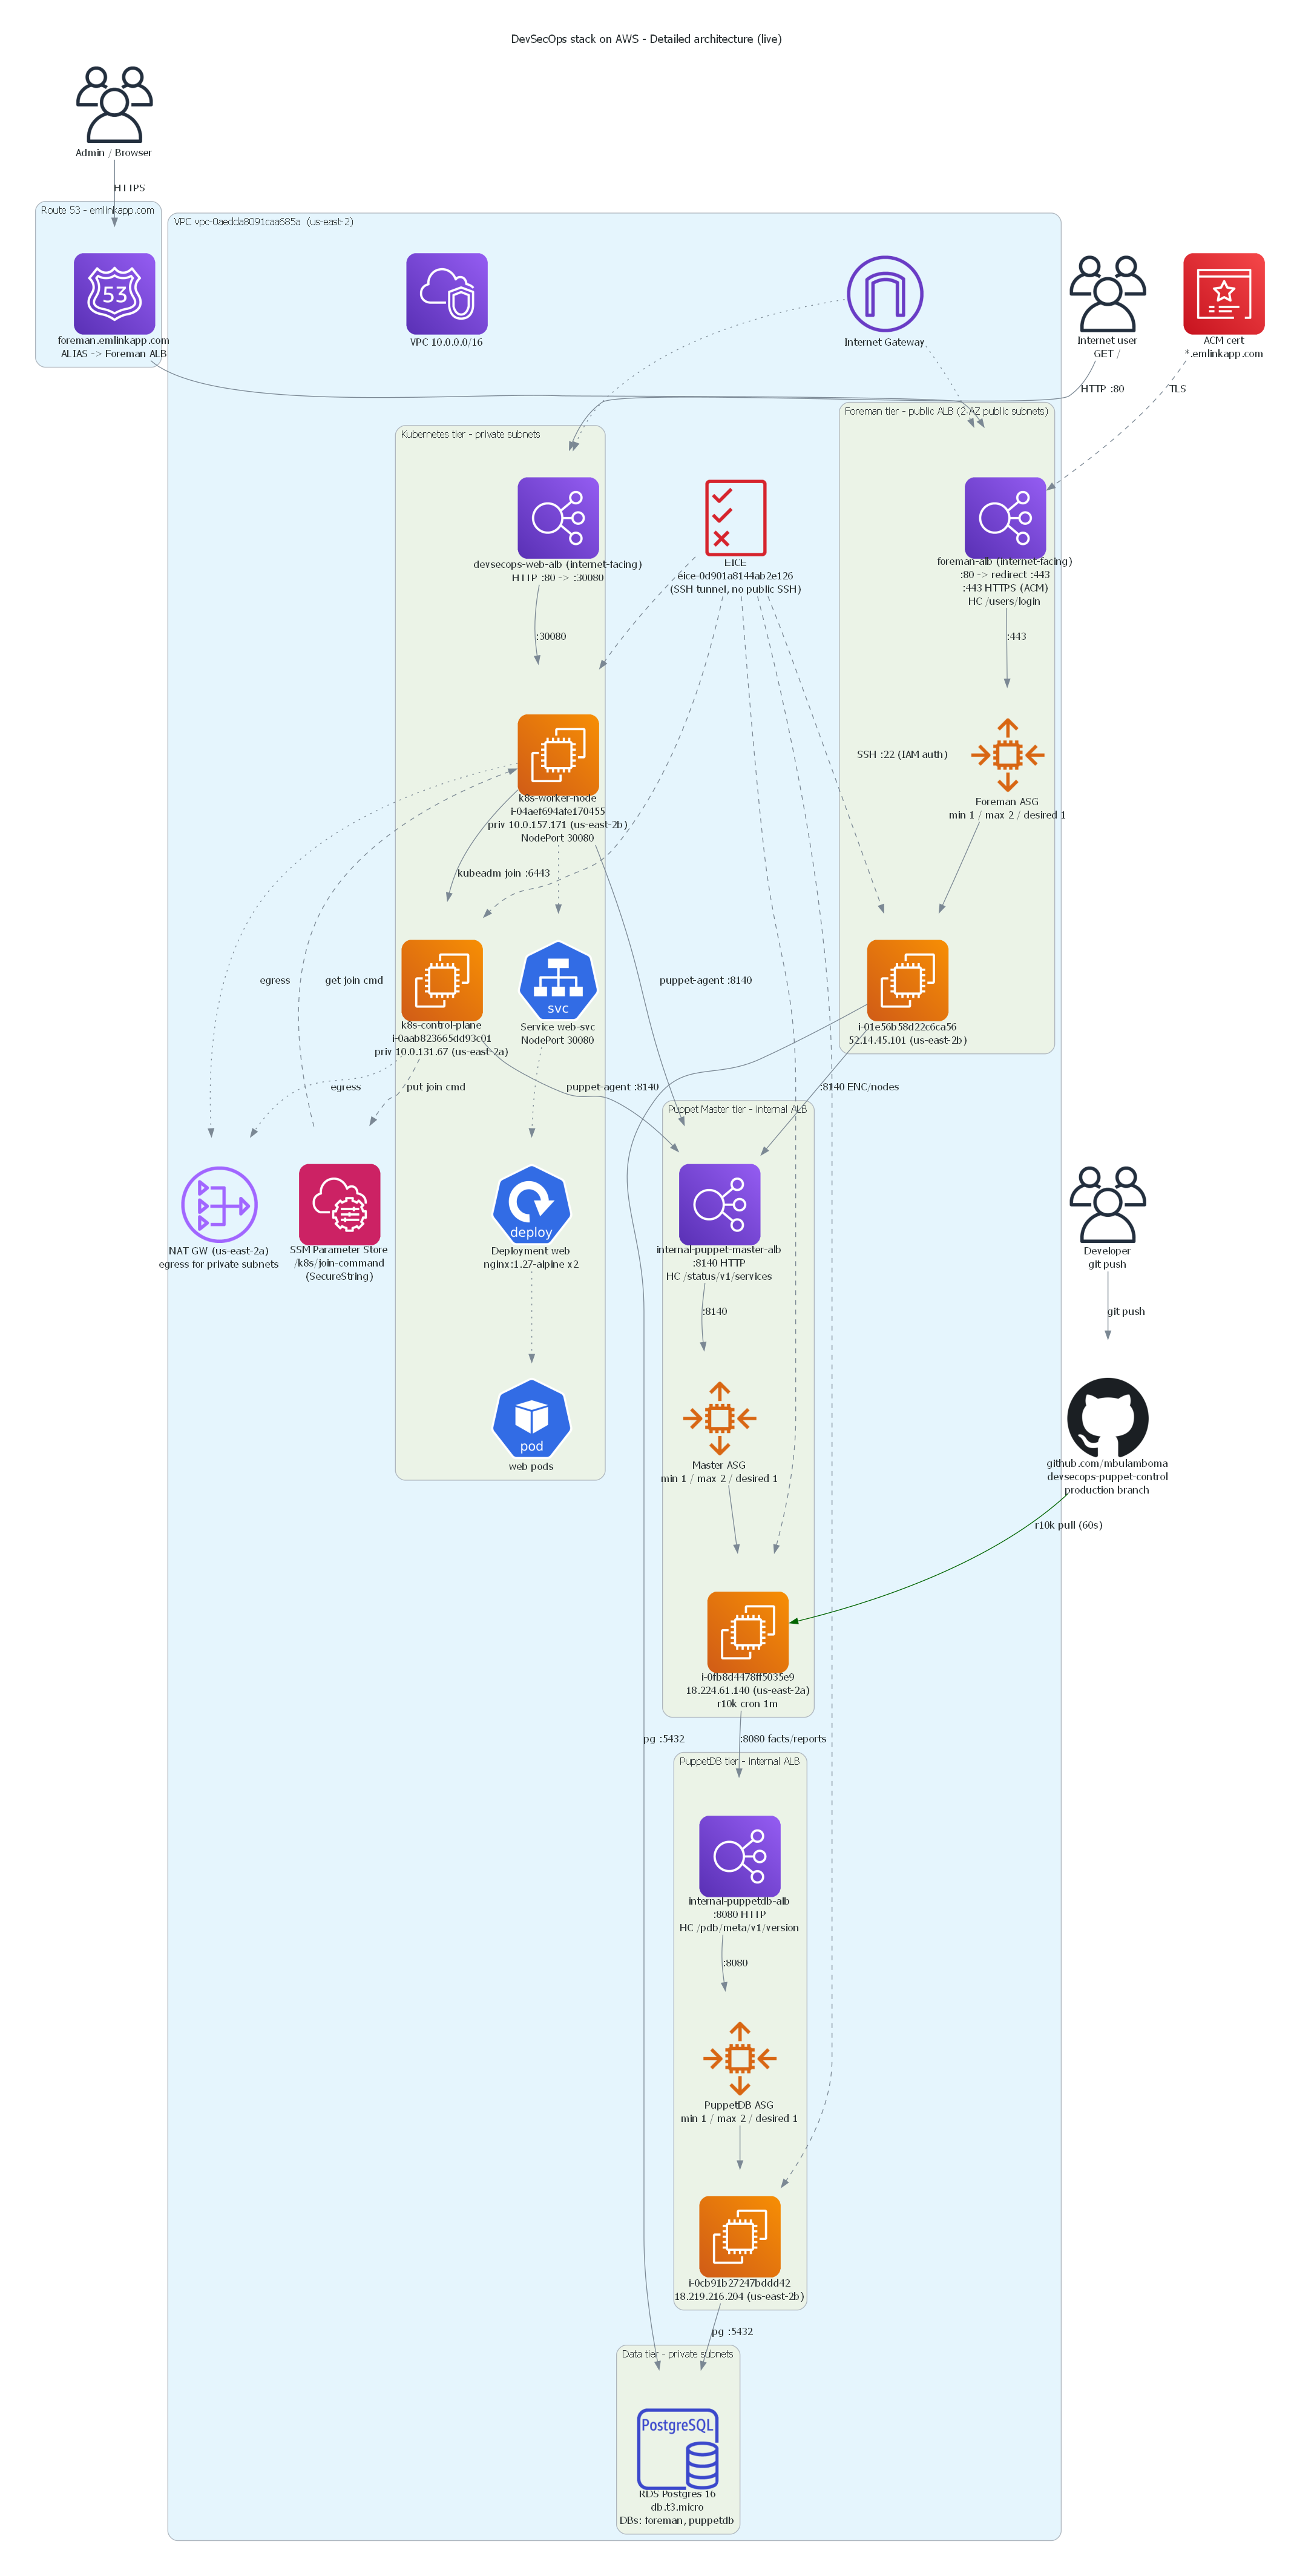

Python code for this plot:
"""
Detailed architecture - the complete DevSecOps stack on AWS (live state).

Includes Foreman + Puppet Master + PuppetDB + Kubernetes (1 CP + 1 worker)
+ public app ALB, GitHub control-repo -> r10k flow, EICE for SSH-less access,
all 4 ALBs, all 3 ASGs, RDS, IGW, NAT GW, ACM, DNS.
"""

from diagrams import Cluster, Diagram, Edge
from diagrams.aws.compute import EC2, EC2AutoScaling as AutoScaling
from diagrams.aws.database import RDSPostgresqlInstance
from diagrams.aws.management import SystemsManager as SSM
from diagrams.aws.network import ELB, InternetGateway, NATGateway, Route53, VPC
from diagrams.aws.security import ACM, IAMPermissions
from diagrams.k8s.compute import Deployment, Pod
from diagrams.k8s.network import Service
from diagrams.onprem.client import Users
from diagrams.onprem.vcs import Github


graph_attr = {
    "fontsize": "14",
    "labelloc": "t",
    "pad": "0.5",
    "splines": "spline",
    "rankdir": "TB",
}

with Diagram(
    "DevSecOps stack on AWS - Detailed architecture (live)",
    filename="architecture",
    show=False,
    direction="TB",
    graph_attr=graph_attr,
):
    admin = Users("Admin / Browser")
    dev = Users("Developer\ngit push")
    web_user = Users("Internet user\nGET /")
    gh = Github("github.com/mbulamboma\ndevsecops-puppet-control\nproduction branch")

    with Cluster("Route 53 - emlinkapp.com"):
        dns = Route53("foreman.emlinkapp.com\nALIAS -> Foreman ALB")

    cert = ACM("ACM cert\n*.emlinkapp.com")

    with Cluster("VPC vpc-0aedda8091caa685a  (us-east-2)"):
        VPC("VPC 10.0.0.0/16")
        igw = InternetGateway("Internet Gateway")
        nat = NATGateway("NAT GW (us-east-2a)\negress for private subnets")
        eice = IAMPermissions("EICE\neice-0d901a8144ab2e126\n(SSH tunnel, no public SSH)")

        with Cluster("Foreman tier - public ALB (2 AZ public subnets)"):
            alb_fm = ELB(
                "foreman-alb (internet-facing)\n"
                ":80 -> redirect :443\n"
                ":443 HTTPS (ACM)\nHC /users/login"
            )
            asg_fm = AutoScaling("Foreman ASG\nmin 1 / max 2 / desired 1")
            ec2_fm = EC2("i-01e56b58d22c6ca56\n52.14.45.101 (us-east-2b)")

        with Cluster("Puppet Master tier - internal ALB"):
            alb_pm = ELB(
                "internal-puppet-master-alb\n:8140 HTTP\nHC /status/v1/services"
            )
            asg_pm = AutoScaling("Master ASG\nmin 1 / max 2 / desired 1")
            ec2_pm = EC2("i-0fb8d4478ff5035e9\n18.224.61.140 (us-east-2a)\nr10k cron 1m")

        with Cluster("PuppetDB tier - internal ALB"):
            alb_pdb = ELB(
                "internal-puppetdb-alb\n:8080 HTTP\nHC /pdb/meta/v1/version"
            )
            asg_pdb = AutoScaling("PuppetDB ASG\nmin 1 / max 2 / desired 1")
            ec2_pdb = EC2("i-0cb91b27247bddd42\n18.219.216.204 (us-east-2b)")

        with Cluster("Kubernetes tier - private subnets"):
            alb_web = ELB(
                "devsecops-web-alb (internet-facing)\nHTTP :80 -> :30080"
            )
            k8s_cp = EC2("k8s-control-plane\ni-0aab823665dd93c01\npriv 10.0.131.67 (us-east-2a)")
            k8s_wk = EC2("k8s-worker-node\ni-04aef694afe170455\npriv 10.0.157.171 (us-east-2b)\nNodePort 30080")
            svc = Service("Service web-svc\nNodePort 30080")
            dep = Deployment("Deployment web\nnginx:1.27-alpine x2")
            pod = Pod("web pods")

        ssm = SSM("SSM Parameter Store\n/k8s/join-command\n(SecureString)")

        with Cluster("Data tier - private subnets"):
            rds = RDSPostgresqlInstance(
                "RDS Postgres 16\ndb.t3.micro\nDBs: foreman, puppetdb"
            )

    # ----- North/south traffic -----
    admin >> Edge(label="HTTPS") >> dns >> alb_fm
    cert >> Edge(style="dashed", label="TLS") >> alb_fm
    igw >> Edge(style="dotted") >> alb_fm
    igw >> Edge(style="dotted") >> alb_web
    web_user >> Edge(label="HTTP :80") >> alb_web

    alb_fm >> Edge(label=":443") >> asg_fm >> ec2_fm

    # ----- GitOps -----
    dev >> Edge(label="git push") >> gh
    gh >> Edge(label="r10k pull (60s)", color="darkgreen") >> ec2_pm

    # ----- Puppet control plane -----
    ec2_fm >> Edge(label=":8140 ENC/nodes") >> alb_pm
    alb_pm >> Edge(label=":8140") >> asg_pm >> ec2_pm
    ec2_pm >> Edge(label=":8080 facts/reports") >> alb_pdb
    alb_pdb >> Edge(label=":8080") >> asg_pdb >> ec2_pdb

    # ----- k8s agent flow -----
    k8s_cp >> Edge(label="puppet-agent :8140") >> alb_pm
    k8s_wk >> Edge(label="puppet-agent :8140") >> alb_pm

    # ----- k8s bootstrap -----
    k8s_cp >> Edge(label="put join cmd", style="dashed") >> ssm
    ssm >> Edge(label="get join cmd", style="dashed") >> k8s_wk
    k8s_wk >> Edge(label="kubeadm join :6443") >> k8s_cp

    # ----- App data path -----
    alb_web >> Edge(label=":30080") >> k8s_wk
    k8s_wk >> Edge(style="dotted") >> svc >> Edge(style="dotted") >> dep >> Edge(style="dotted") >> pod

    # ----- Egress + EICE -----
    [k8s_cp, k8s_wk] >> Edge(style="dotted", label="egress") >> nat
    eice >> Edge(style="dashed", label="SSH :22 (IAM auth)") >> ec2_fm
    eice >> Edge(style="dashed") >> ec2_pm
    eice >> Edge(style="dashed") >> ec2_pdb
    eice >> Edge(style="dashed") >> k8s_cp
    eice >> Edge(style="dashed") >> k8s_wk

    # ----- DB -----
    ec2_fm >> Edge(label="pg :5432") >> rds
    ec2_pdb >> Edge(label="pg :5432") >> rds
